7-way image classification set "data" from GitHub (Marshall-mk/EggPlantDisease); label vocabulary: healthy leaf, insect pest disease, leaf spot disease, mosaic virus disease, small leaf disease, white mold disease, wilt disease.

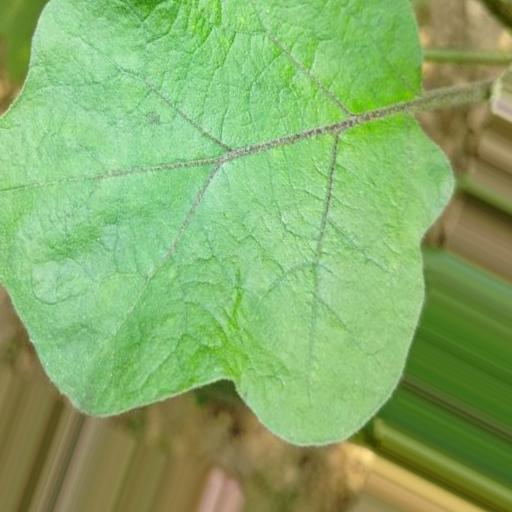
Label: healthy leaf

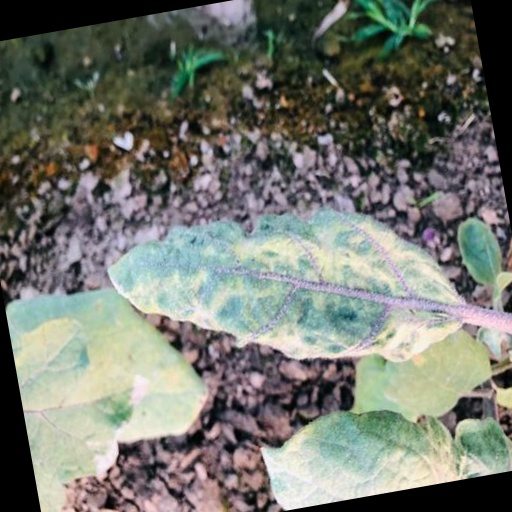
Label: mosaic virus disease

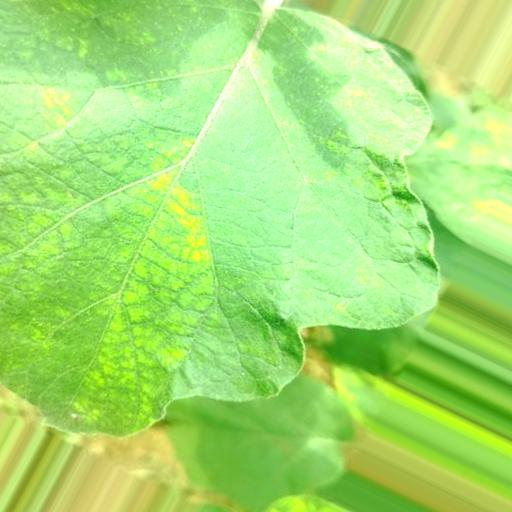
Label: leaf spot disease

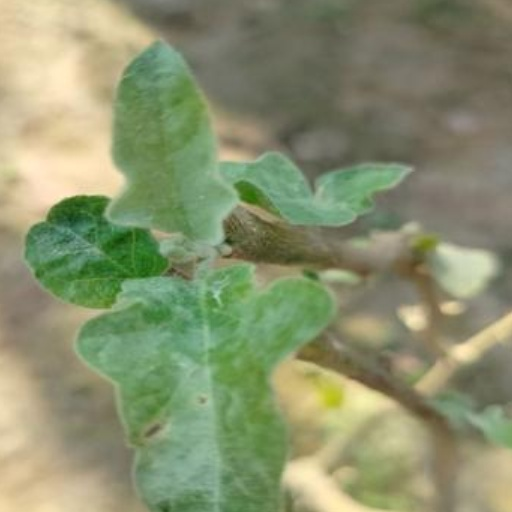
Label: small leaf disease

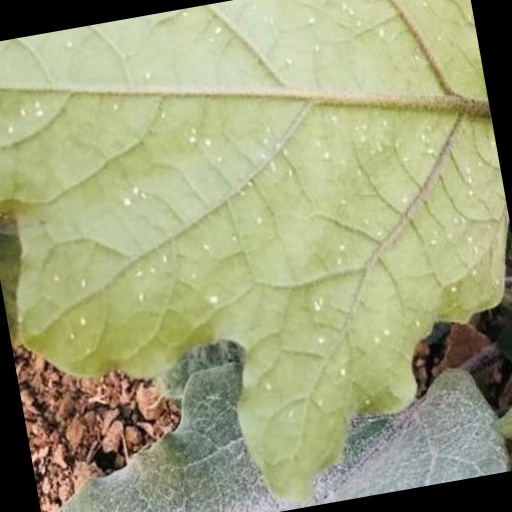
Label: white mold disease

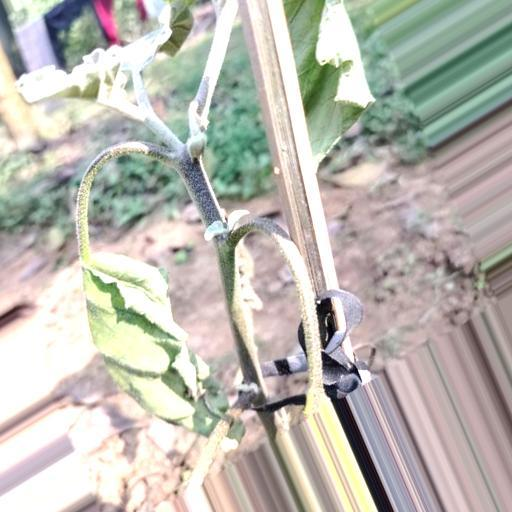
Label: wilt disease
